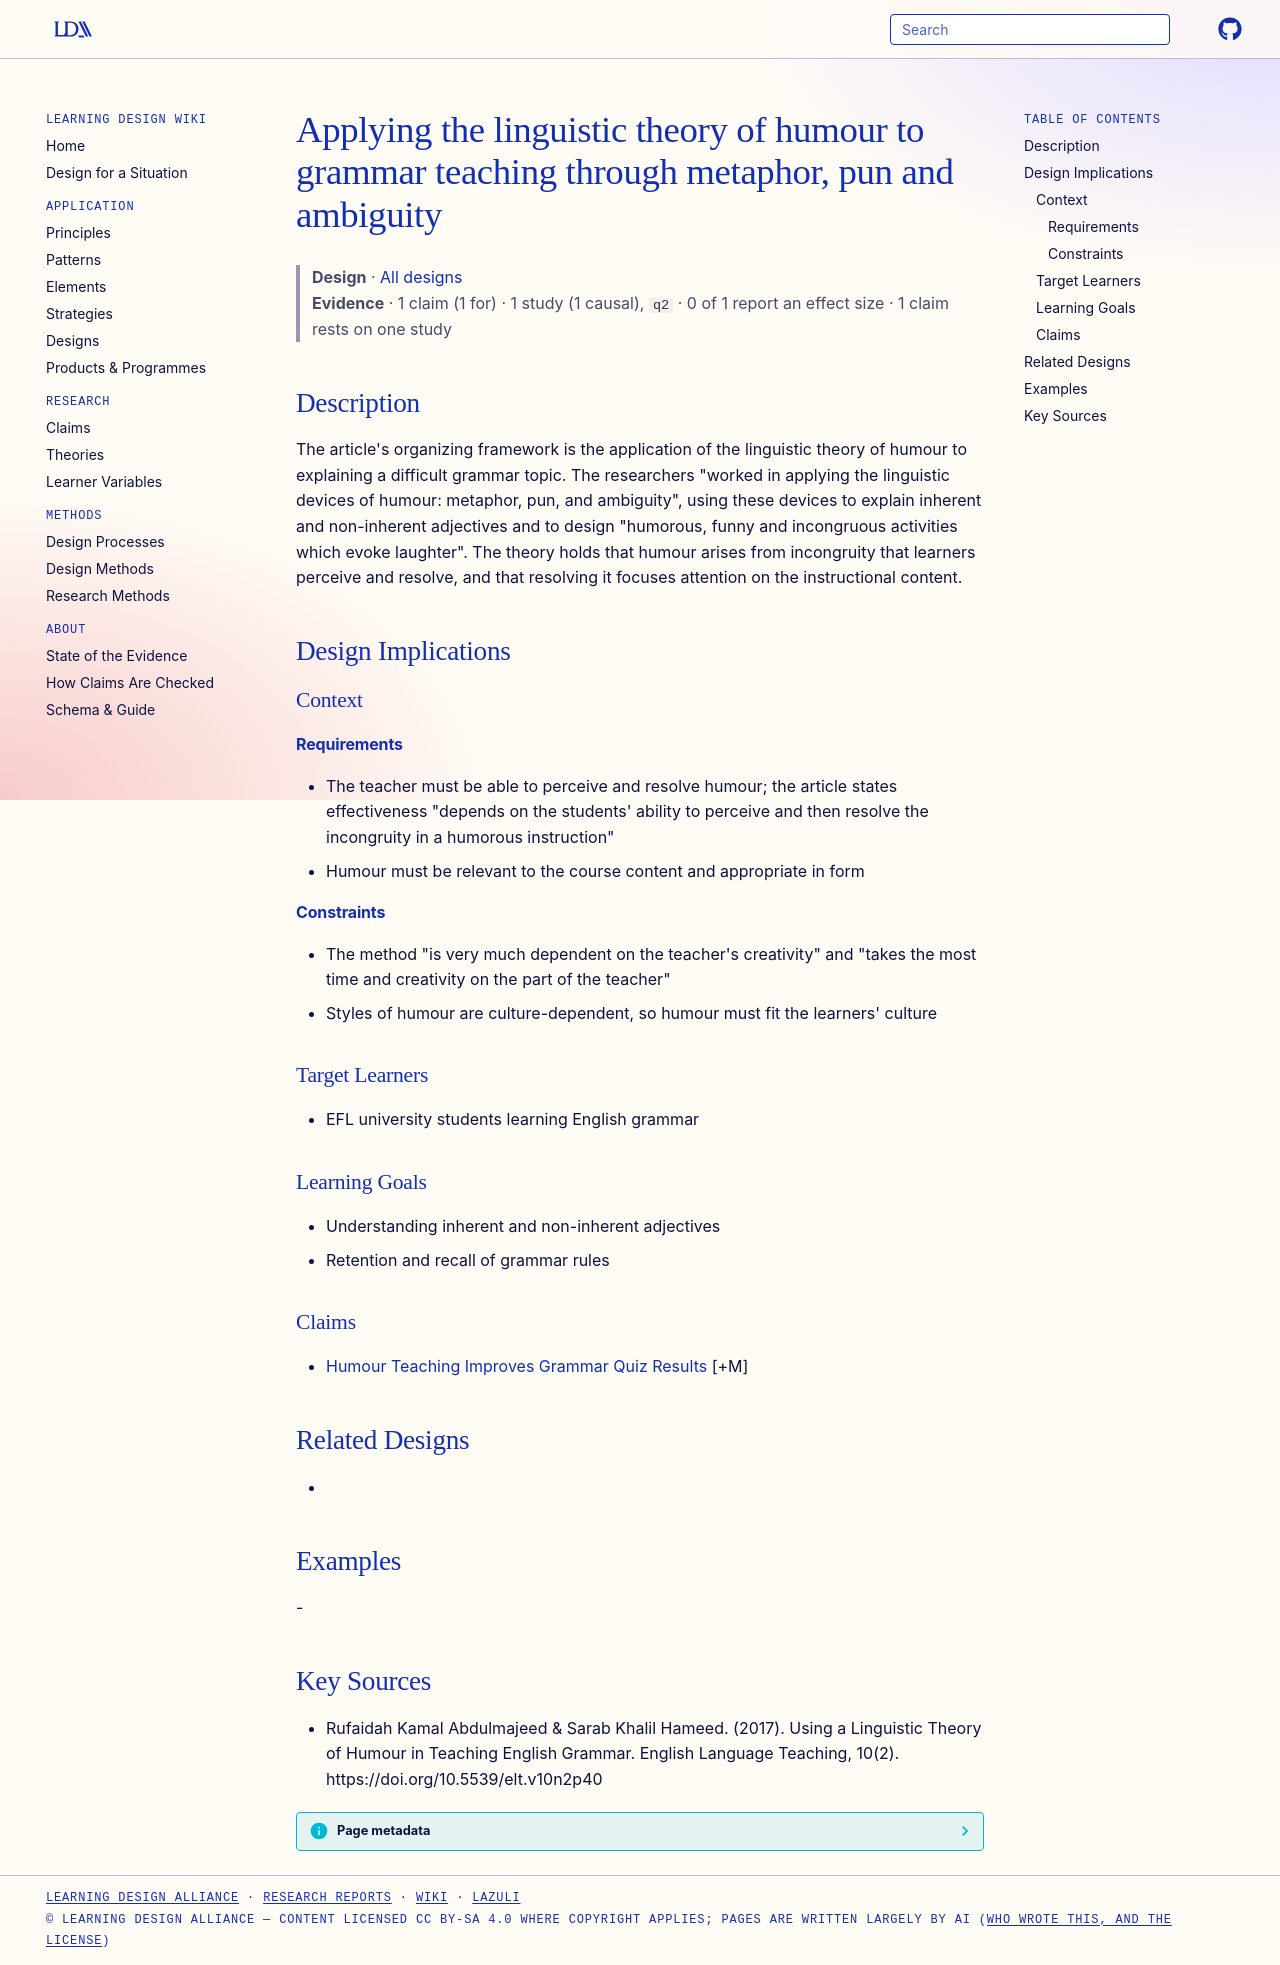

repository: Learning-Design-Alliance/learning-wiki · page: designs/linguistic-theory-of-humour-in-grammar-teaching/index.html · generator: mkdocs

---
type: design
id: linguistic-theory-of-humour-in-grammar-teaching
title: Applying the linguistic theory of humour to grammar teaching through metaphor, pun and ambiguity
description: "The article's organizing framework is the application of the linguistic theory of humour to explaining a difficult grammar topic."
status: review
generated:
  by: "process:settle-candidates"
  at: 2026-11-02
sources:
  - id: rufaidah-kamal-abdulmajeed-sarab-khalil-hameed-2017
    resource: "https://doi.org/10.5539/elt.v10n2p40"
    title: "Rufaidah Kamal Abdulmajeed & Sarab Khalil Hameed. (2017). Using a Linguistic Theory of Humour in Teaching English Grammar. English Language Teaching, 10(2). https://doi.org/10.5539/elt.v10n2p40"
    author: "Rufaidah Kamal Abdulmajeed & Sarab Khalil Hameed"
---

# Applying the linguistic theory of humour to grammar teaching through metaphor, pun and ambiguity

> **Design** · [All designs](index.md)
> **Evidence** · 1 claim (1 for) · 1 study (1 causal), `q2` · 0 of 1 report an effect size · 1 claim rests on one study

## Description
The article's organizing framework is the application of the linguistic theory of humour to explaining a difficult grammar topic. The researchers "worked in applying the linguistic devices of humour: metaphor, pun, and ambiguity", using these devices to explain inherent and non-inherent adjectives and to design "humorous, funny and incongruous activities which evoke laughter". The theory holds that humour arises from incongruity that learners perceive and resolve, and that resolving it focuses attention on the instructional content.

## Design Implications

### Context
#### Requirements
- The teacher must be able to perceive and resolve humour; the article states effectiveness "depends on the students' ability to perceive and then resolve the incongruity in a humorous instruction"
- Humour must be relevant to the course content and appropriate in form
#### Constraints
- The method "is very much dependent on the teacher's creativity" and "takes the most time and creativity on the part of the teacher"
- Styles of humour are culture-dependent, so humour must fit the learners' culture

### Target Learners
- EFL university students learning English grammar

### Learning Goals
- Understanding inherent and non-inherent adjectives
- Retention and recall of grammar rules

### Claims
- [Humour Teaching Improves Grammar Quiz Results](../claims/humour-teaching-improves-grammar-quiz-results.md) [+M]

## Related Designs
- 

## Examples
-

## Key Sources
- Rufaidah Kamal Abdulmajeed & Sarab Khalil Hameed. (2017). Using a Linguistic Theory of Humour in Teaching English Grammar. English Language Teaching, 10(2). https://doi.org/10.5539/elt.v10n2p40
